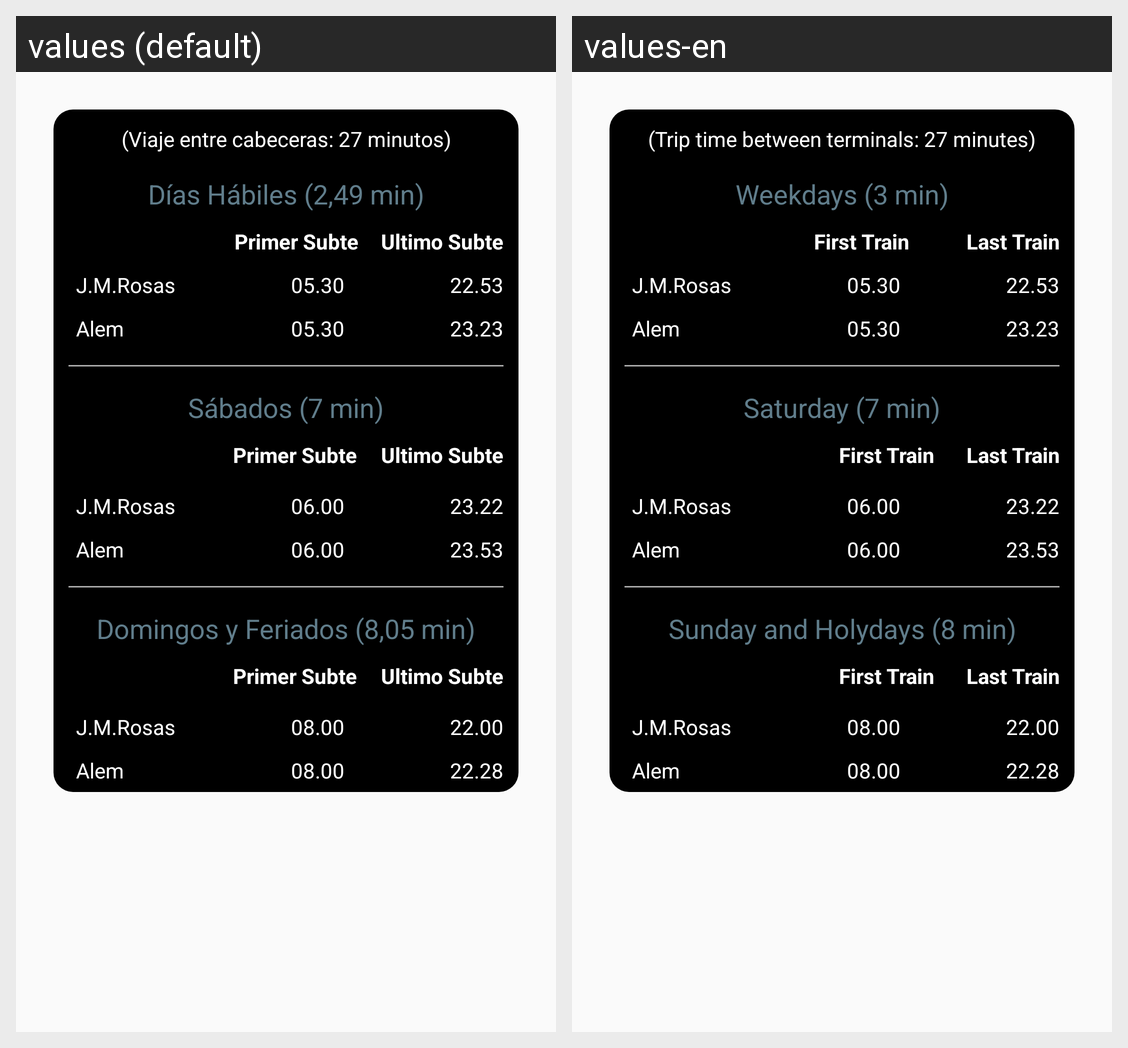

Here is an Android app screen in its default locale and in the app's own translations. Write out the translated-string differences for the strings that appear on this screen.
Android screen res/layout/dialog_timer_b.xml rendered under 2 locales, left to right: values (default), values-en. Device: Nexus 5 (rendered at 1080×1920; each locale shown at half size, 540×960, under a caption strip naming it); theme Theme.AppCompat.DayNight.NoActionBar.
Strings drawn on this screen, with the default value and each locale's value (text and hints the layout hard-codes, and strings that could not be matched under every locale, appear in the picture but are not listed):

cabeceras_b
  values: (Viaje entre cabeceras: 27 minutos)
  values-en: (Trip time between terminals: 27 minutes)

frecuencia_dias_habiles_b
  values: Días Hábiles (2,49 min)
  values-en: Weekdays (3 min)

primer_subte
  values: Primer Subte
  values-en: First Train

ultimo_subte
  values: Ultimo Subte
  values-en: Last Train

frecuencia_sabados_b
  values: Sábados (7 min)
  values-en: Saturday (7 min)

frecuencia_domingos_b
  values: Domingos y Feriados (8,05 min)
  values-en: Sunday and Holydays (8 min)
